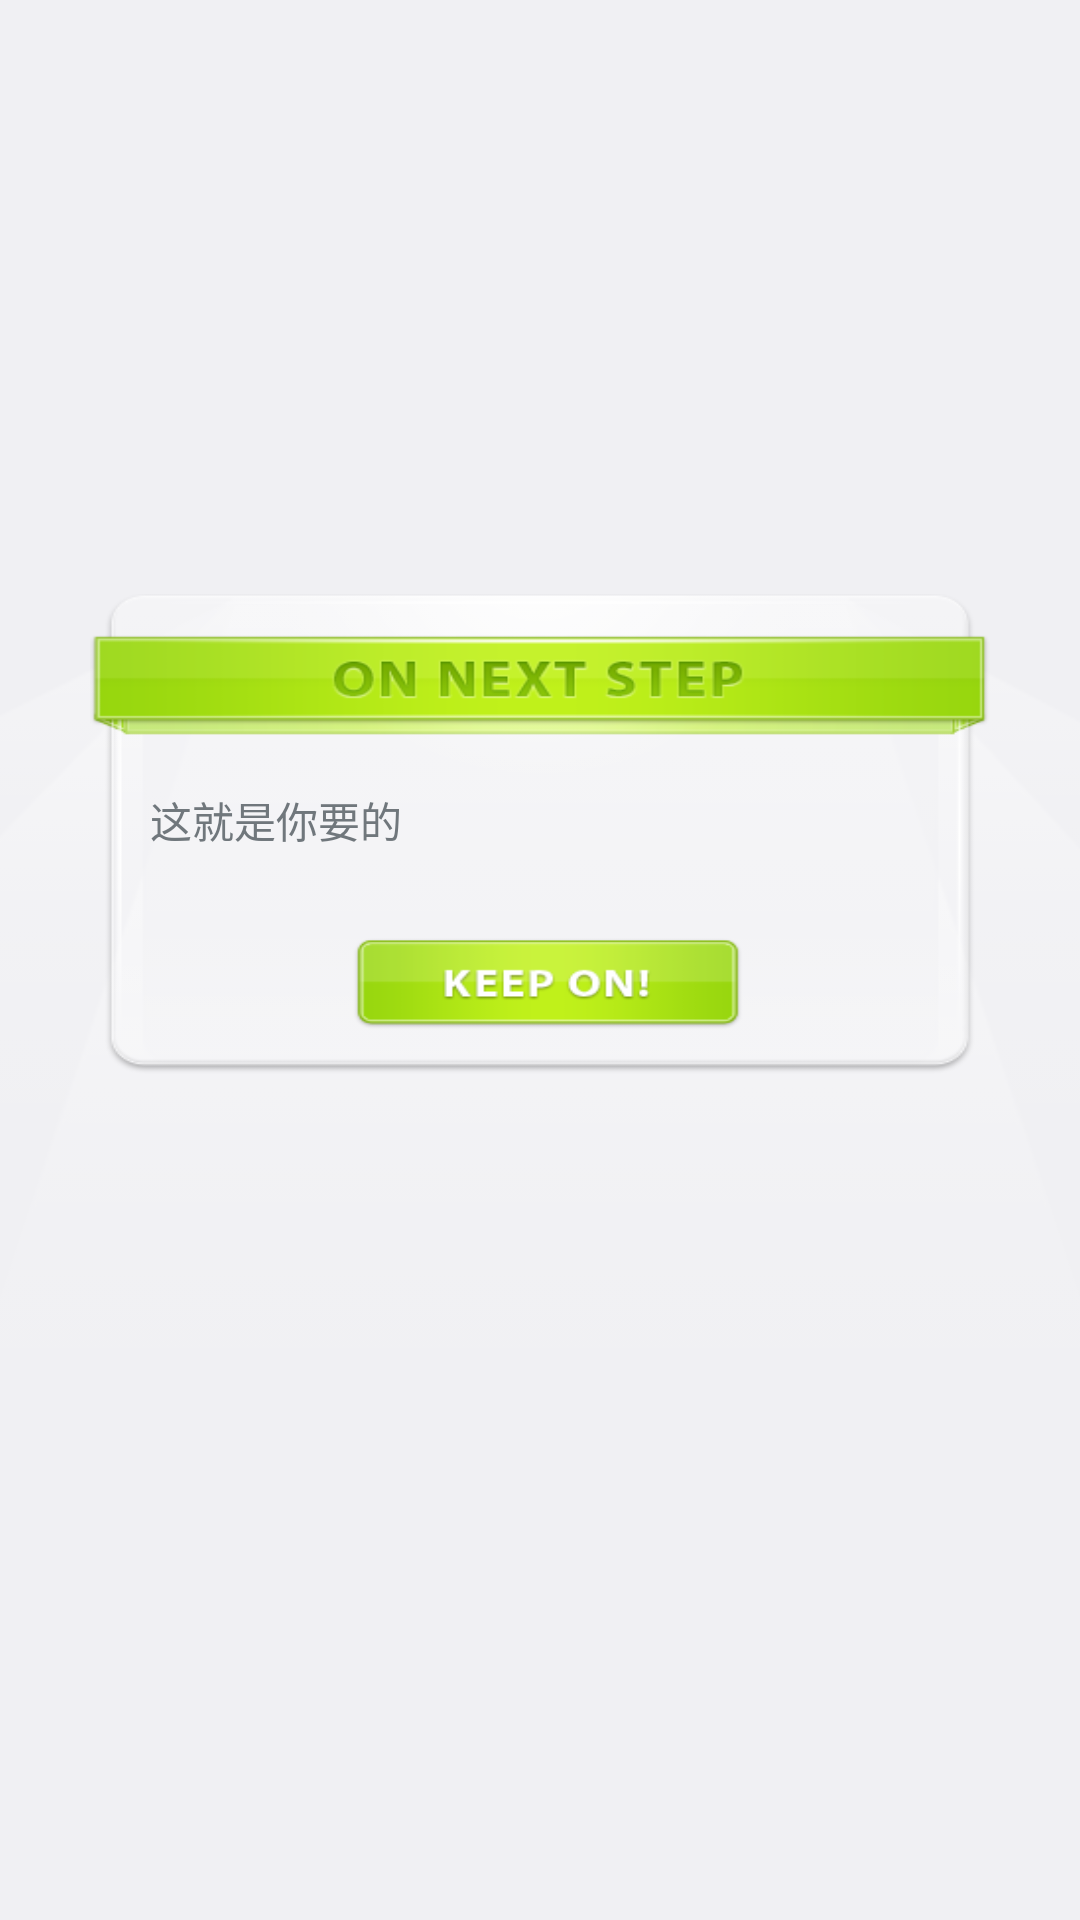

Write the Android layout XML for this screen, with the resource values it uses.
<!-- AndroidManifest.xml: application theme AppTheme -->
<!-- res/layout/dialog_normal_layout.xml -->
<?xml version="1.0" encoding="utf-8"?>
<FrameLayout xmlns:android="http://schemas.android.com/apk/res/android"
    android:layout_width="fill_parent"
    android:layout_height="fill_parent"
    android:clickable="true"
    android:orientation="vertical"

    >

    <ImageView
        android:layout_width="600dp"
        android:layout_height="wrap_content"
        android:layout_gravity="center"
        android:layout_marginRight="5dp"
        android:layout_marginTop="20dp"

        android:src="@drawable/lighter" />

    <LinearLayout
        android:layout_width="300dp"
        android:layout_height="160dp"
        android:layout_gravity="center"

        android:layout_marginBottom="42dp"
        android:background="@drawable/green_box"
        android:orientation="vertical">


        <TextView
            android:id="@+id/message"
            android:layout_width="fill_parent"
            android:layout_height="wrap_content"
            android:layout_marginTop="50dp"

            android:minHeight="60dp"
            android:paddingBottom="15.0dip"
            android:paddingLeft="20.0dip"
            android:paddingRight="20.0dip"
            android:paddingTop="15.0dip"
            android:text="这就是你要的" />


        <Button
            android:id="@+id/positiveButton"
            android:layout_width="120dp"
            android:layout_height="45dp"
            android:layout_gravity="center"
            android:background="#00000000" />


    </LinearLayout>

</FrameLayout>
<!-- resources referenced by this layout -->
<resources>
  <!-- drawable green_box: png bitmap (drawable, 24479 bytes) -->
  <!-- drawable lighter: png bitmap (drawable, 21304 bytes) -->
  <style name="AppTheme" parent="android:Theme.DeviceDefault.Light.NoActionBar">
          
      </style>
</resources>
